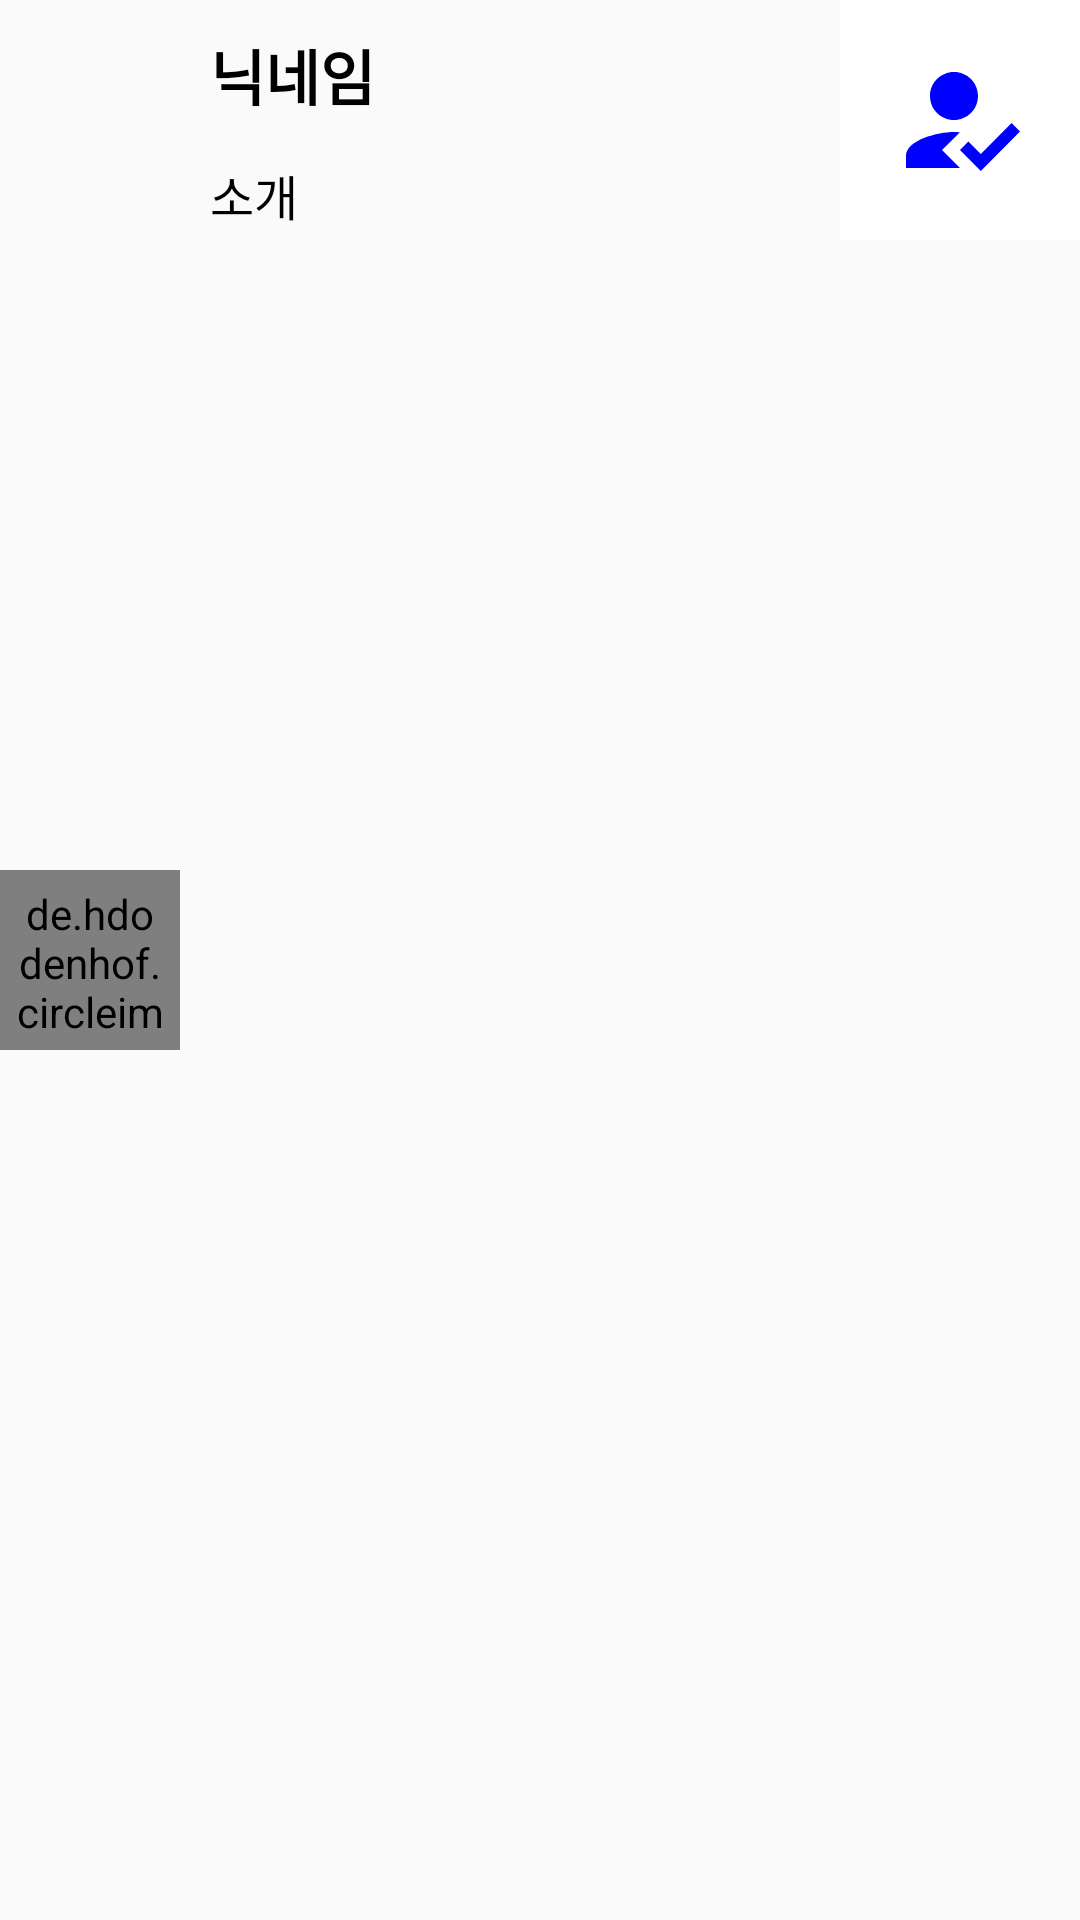

The Android layout XML behind this screen, and the referenced resources:
<!-- AndroidManifest.xml: application theme AppTheme -->
<!-- res/layout/join_list_item.xml -->
<?xml version="1.0" encoding="utf-8"?>

<LinearLayout xmlns:android="http://schemas.android.com/apk/res/android"
              android:orientation="horizontal"
                                                   android:layout_width="match_parent"
                                                   android:layout_height="wrap_content"
>
<de.hdodenhof.circleimageview.CircleImageView android:layout_width="60dp" android:layout_height="60dp"
                                              android:padding="5dp"
                                              android:layout_marginRight="10dp"
                                              android:layout_gravity="center_vertical"
            android:id="@+id/imageview_join_list_item"
           android:src="@drawable/basic_img"

/>
    <LinearLayout
            android:orientation="vertical"
            android:layout_width="match_parent"
            android:layout_weight="1"
            android:layout_height="match_parent">

    <TextView android:layout_width="wrap_content" android:layout_height="50dp"
    android:id="@+id/textview_join_list_name"
              android:textSize="20sp"
              android:gravity="center"
              android:textColor="#000"
              android:textStyle="bold"
              android:text="닉네임"
    />
    <TextView android:layout_width="wrap_content" android:layout_height="30dp"
              android:id="@+id/textview_join_list_intro"
              android:textSize="16sp"
              android:textColor="#000"
              android:gravity="center"
              android:text="소개"
              android:maxLines="1"
              android:ellipsize="end"
    />
    </LinearLayout>
    <ImageButton android:layout_width="80dp" android:layout_height="80dp"
               android:id="@+id/ibtn_join_list_add"
               android:src="@drawable/ic_baseline_how_to_reg_48_blue"
                 android:background="#ffffff"

    />
</LinearLayout>
<!-- resources referenced by this layout -->
<resources>
  <!-- drawable ic_baseline_how_to_reg_48_blue (drawable) -->
  <vector android:height="48dp" android:tint="#0000FF"
      android:viewportHeight="24" android:viewportWidth="24"
      android:width="48dp" xmlns:android="http://schemas.android.com/apk/res/android">
      <path android:fillColor="@android:color/white"
          android:fillType="evenOdd" android:pathData="M9,17l3,-2.94c-0.39,-0.04 -0.68,-0.06 -1,-0.06 -2.67,0 -8,1.34 -8,4v2h9l-3,-3zM11,12c2.21,0 4,-1.79 4,-4s-1.79,-4 -4,-4 -4,1.79 -4,4 1.79,4 4,4"/>
      <path android:fillColor="@android:color/white"
          android:fillType="evenOdd" android:pathData="M15.47,20.5L12,17l1.4,-1.41 2.07,2.08 5.13,-5.17 1.4,1.41z"/>
  </vector>
  <style name="AppTheme" parent="Theme.AppCompat.Light.DarkActionBar">
          
          <item name="colorPrimary">@color/colorPrimary</item>
          <item name="colorPrimaryDark">@color/colorPrimaryDark</item>
          <item name="colorAccent">@color/colorAccent</item>
  
          <item name="windowActionBar">false</item>
          <item name="windowNoTitle">true</item>
      </style>
  <!-- not gathered from this repository: default colours our renderer supplied (Android Studio template values) -->
  <color name="colorPrimary">#FF6200EE</color>
  <color name="colorPrimaryDark">#FF3700B3</color>
  <color name="colorAccent">#FF03DAC5</color>
</resources>
